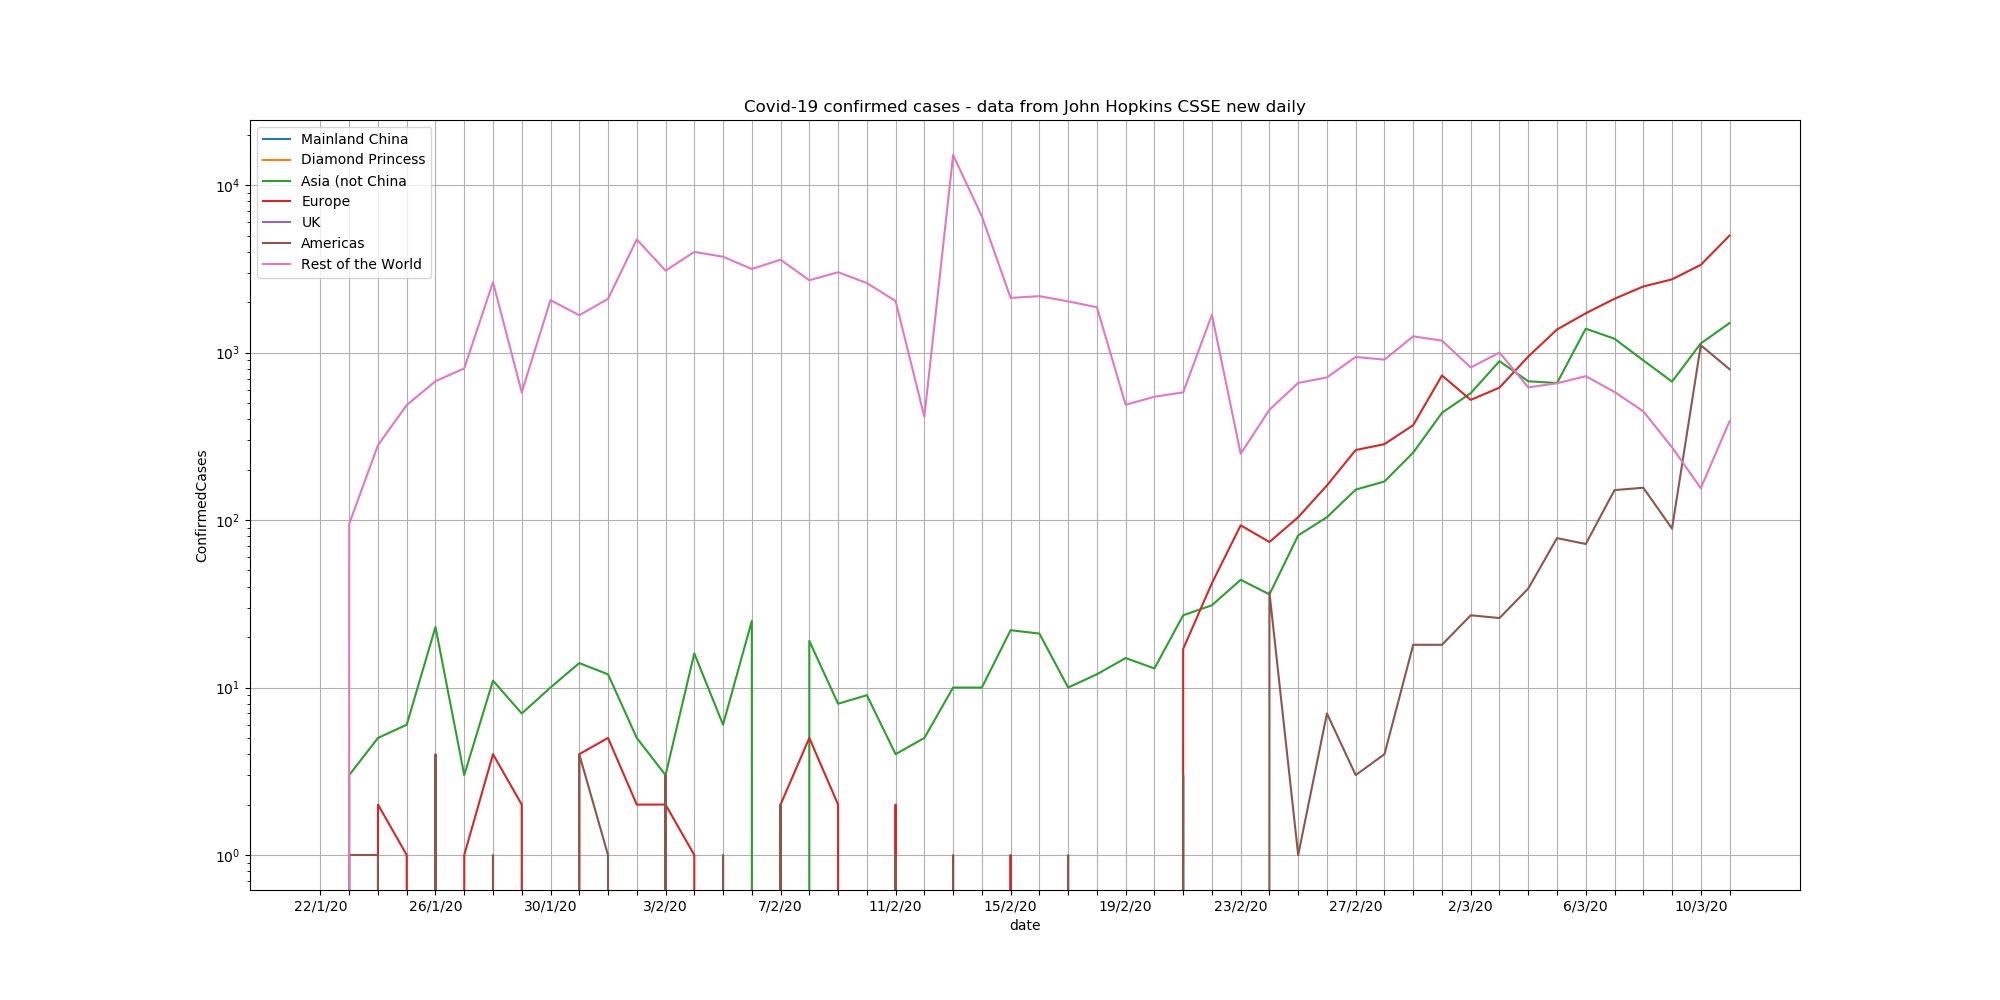

Values plotted in this chart, from the file beside it:
, 22/1/20, 23/1/20, 24/1/20, 25/1/20, 26/1/20, 27/1/20, 28/1/20, 29/1/20, 30/1/20, 31/1/20, 1/2/20, 2/2/20, 3/2/20, 4/2/20, 5/2/20, 6/2/20, 7/2/20, 8/2/20, 9/2/20, 10/2/20, 11/2/20, 12/2/20, 13/2/20
China, 0, 0, 0, 0, 0, 0, 0, 0, 0, 0, 0, 0, 0, 0, 0, 0, 0, 0, 0, 0, 0, 0, 0
DPrincess, 0, 0, 0, 0, 0, 0, 0, 0, 0, 0, 0, 0, 0, 0, 0, 0, 0, 0, 0, 0, 0, 0, 0
Asia, -11207, 3, 5, 6, 23, 3, 11, 7, 10, 14, 12, 5, 3, 16, 6, 25, -17, 19, 8, 9, 4, 5, 10
Europe, 0, 0, 2, 1, 0, 1, 4, 2, 0, 4, 5, 2, 2, 1, 0, 0, 2, 5, 2, 0, 2, 0, 0
UK, 0, 0, 0, 0, 0, 0, 0, 0, 0, 0, 0, 0, 0, 0, 0, 0, 0, 0, 0, 0, 0, 0, 0
Americas, -2652, 1, 1, 0, 4, 0, 1, 0, 0, 4, 1, 0, 3, 0, 1, 0, 2, 0, 0, 0, 1, 0, 1
Other, -89590, 95, 280, 486, 675, 805, 2635, 579, 2058, 1671, 2093, 4742, 3086, 3994, 3736, 3157, 3587, 2705, 3020, 2603, 2033, 414, 15136
